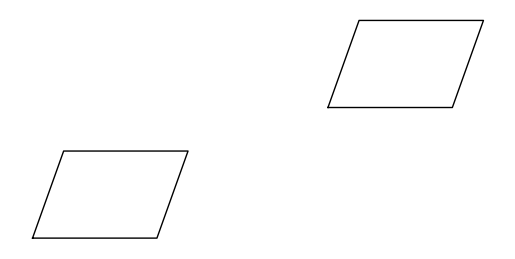
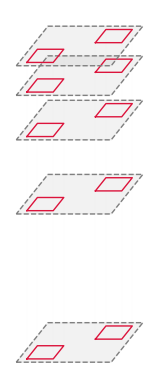

Python code for these plots, in order:
"""
plotting any footprints into a customly skewed coordinate system
"""

# %%imports
import matplotlib.pyplot as plt


def plot_footprint(
    footprint: list[list[float]],
    ax: plt.Axes = None,
    color="k",
    ls="-",
    lw=1,
    fill: bool = False,
    fill_color: str = "gray",
    fill_alpha: float = 0.5,
):
    # Ensure the polygon is closed by repeating the first vertex
    verts = footprint + [footprint[0]]
    x, y = zip(*verts)  # Unpack vertices into x and y
    if not fill:
        fill_color = None
    ax.plot(x, y, ls=ls, lw=lw, color=color)  # Plot the polygon
    if fill:
        ax.fill(x, y, color=fill_color, alpha=fill_alpha)  # Optionally fill the polygon
    return


def plot_skewed_footprints(
    footprints: list[list[float]],
    ax: plt.Axes = None,
    skew: float = 0.5,
    flatten: float = 0.9,
):
    for fp in footprints:
        skewed_flattened_footprint = skew_flatten_verts(fp, skew=skew, flatten=flatten)
        plot_footprint(skewed_flattened_footprint, ax=ax)
    return


def skew_flatten_verts(
    verts: list[list[float]], skew: float = 0.5, flatten: float = 0.9
):
    return [[x + y * skew, y * flatten] for x, y in verts]


def get_extend_boxes(footprints_t: list[list[list[float]]]):
    """
    Aid function that makes an extend box for the maximum extend
    across all layers of footprints
    """
    x0s = []
    x1s = []
    y0s = []
    y1s = []
    for i, footprints in enumerate(footprints_t):
        # get box coordinates:
        x0 = min([min([v[0] for v in fp]) for fp in footprints])
        x1 = max([max([v[0] for v in fp]) for fp in footprints])
        y0 = min([min([v[1] for v in fp]) for fp in footprints])
        y1 = max([max([v[1] for v in fp]) for fp in footprints])
        x0s.append(x0)
        x1s.append(x1)
        y0s.append(y0)
        y1s.append(y1)
    x0 = min(x0s)
    x1 = max(x1s)
    y0 = min(y0s)
    y1 = max(y1s)
    x_ext = (x1 - x0) * 0.1
    y_ext = (y1 - y0) * 0.1
    x0 -= x_ext
    x1 += x_ext
    y0 -= y_ext
    y1 += y_ext
    boxes = [[[x0, y0], [x1, y0], [x1, y1], [x0, y1]] for _ in range(len(footprints_t))]
    return boxes


def stacked_skewed_footprints(
    footprints_t: list[list[list[float]]],
    t: list[float],
    ax: plt.Axes = None,
    skew: float = 0.5,
    flatten: float = 0.9,
    overlap: float = -0.1,
):
    """
    Plot a series of footprints stacked on top of each other in a skewed coordinate system
    Args:
    footprints_t: list of list  of footprints, each list of footprints represent a time, each
                    footprint is a list of vertices, each vertex is a list of x and y coordinates
    t: list of time values, the time values should be in increasing order
    ax: matplotlib axis object, the axis to plot the footprints on
    skew: float, the skew factor to apply to the x coordinates
    flatten: float, the flatten factor to apply to the y coordinates
    overlap: by how much the closest (!) footprints should overlap,
                 negative values mean distance instead of overlap
    """
    # offset the y coordinates of each footprint by the corresponding t value
    min_t_dist = min([t1 - t0 for t0, t1 in zip(t[:-1], t[1:])])
    y_dist = min(
        [
            max([max([v[1] for v in fp]) for fp in footprints])
            - min([min([v[1] for v in fp]) for fp in footprints])
            for footprints in footprints_t
        ]
    )
    t_dist = [tx - t[0] for tx in t]
    # we want to offset enough to make the footprints not overlap and even have some distance
    # so we assign the y offset per y distance in a way that the overlap is as asked for
    y_offset_factor = y_dist / (min_t_dist) * (1 - overlap) * flatten

    # we make a rectangle for each list of footprints that will show the layer:
    boxes = get_extend_boxes(footprints_t)
    # we first skew and flatten all coordinates
    skewed_flattened_footprints = [
        [skew_flatten_verts(fp, skew=skew, flatten=flatten) for fp in footprints]
        for footprints in footprints_t
    ]
    skew_flattened_boxes = [
        skew_flatten_verts(box, skew=skew, flatten=flatten) for box in boxes
    ]
    # we make a copy of the footprint verts of all but the first time step to later make the
    # connecting lines down
    import copy

    connecting_lines_bottom_verts = copy.deepcopy(
        [[fp for fp in footprints] for footprints in skewed_flattened_footprints[1:]]
    )

    # then we offset the y coordinates of boxes and footprints
    for footprints, t_offset in zip(skewed_flattened_footprints, t_dist):
        for fp in footprints:
            for v in fp:
                v[1] += t_offset * y_offset_factor
    for bottom_fps, t_m1_offset in zip(connecting_lines_bottom_verts, t_dist[:-1]):
        for fp in bottom_fps:
            for v in fp:
                v[1] += t_m1_offset * y_offset_factor
    for box, t_offset in zip(skew_flattened_boxes, t_dist):
        for v in box:
            v[1] += t_offset * y_offset_factor

    # then we plot the boxes and  the footprints of each time step
    for i, (footprints, box) in enumerate(
        zip(skewed_flattened_footprints, skew_flattened_boxes)
    ):
        plot_footprint(
            box,
            ax=ax,
            color="gray",
            ls="--",
            lw=1,
            fill=True,
            fill_color="gray",
            fill_alpha=0.1,
        )
        for fp in footprints:
            plot_footprint(fp, ax=ax, color="crimson")
        # then we plot the connecting lines
        if i > 0:
            bottom_verts = connecting_lines_bottom_verts[i - 1]
            for top_fp, bottom_fp in zip(footprints, bottom_verts):
                for v1, v2 in zip(top_fp, bottom_fp):
                    ax.plot(
                        [v1[0], v2[0]], [v1[1], v2[1]], color="gray", ls="--", lw=0.01
                    )

    return ax


# %%testing
if __name__ == "__main__":
    # Define our custom "footprints"
    TC = [271805, 7043536]  # Center trondheim in EPSG 24833
    h1 = [
        TC,
        [TC[0], TC[1] + 20],
        [TC[0] + 20, TC[1] + 20],
        [TC[0] + 20, TC[1]],
    ]
    h2 = [
        [TC[0] + 40, TC[1] + 30],
        [TC[0] + 40, TC[1] + 30 + 20],
        [TC[0] + 40 + 20, TC[1] + 30 + 20],
        [TC[0] + 40 + 20, TC[1] + 30],
    ]
    fig, ax = plt.subplots()
    plot_skewed_footprints([h1, h2], ax=ax, skew=0.25, flatten=0.7)
    plt.axis("off")
    ax.set_aspect("equal")
    plt.show()

    # new test
    fig, ax = plt.subplots()
    stacked_skewed_footprints(
        [[h1, h2], [h1, h2], [h1, h2], [h1, h2], [h1, h2]],
        [2000 + e for e in [-4, 2, 5, 6.8, 8]],
        ax=ax,
        skew=0.4,
        flatten=0.5,
        overlap=0.1,
    )
    plt.axis("off")
    ax.set_aspect("equal")
    plt.show()
# %%
